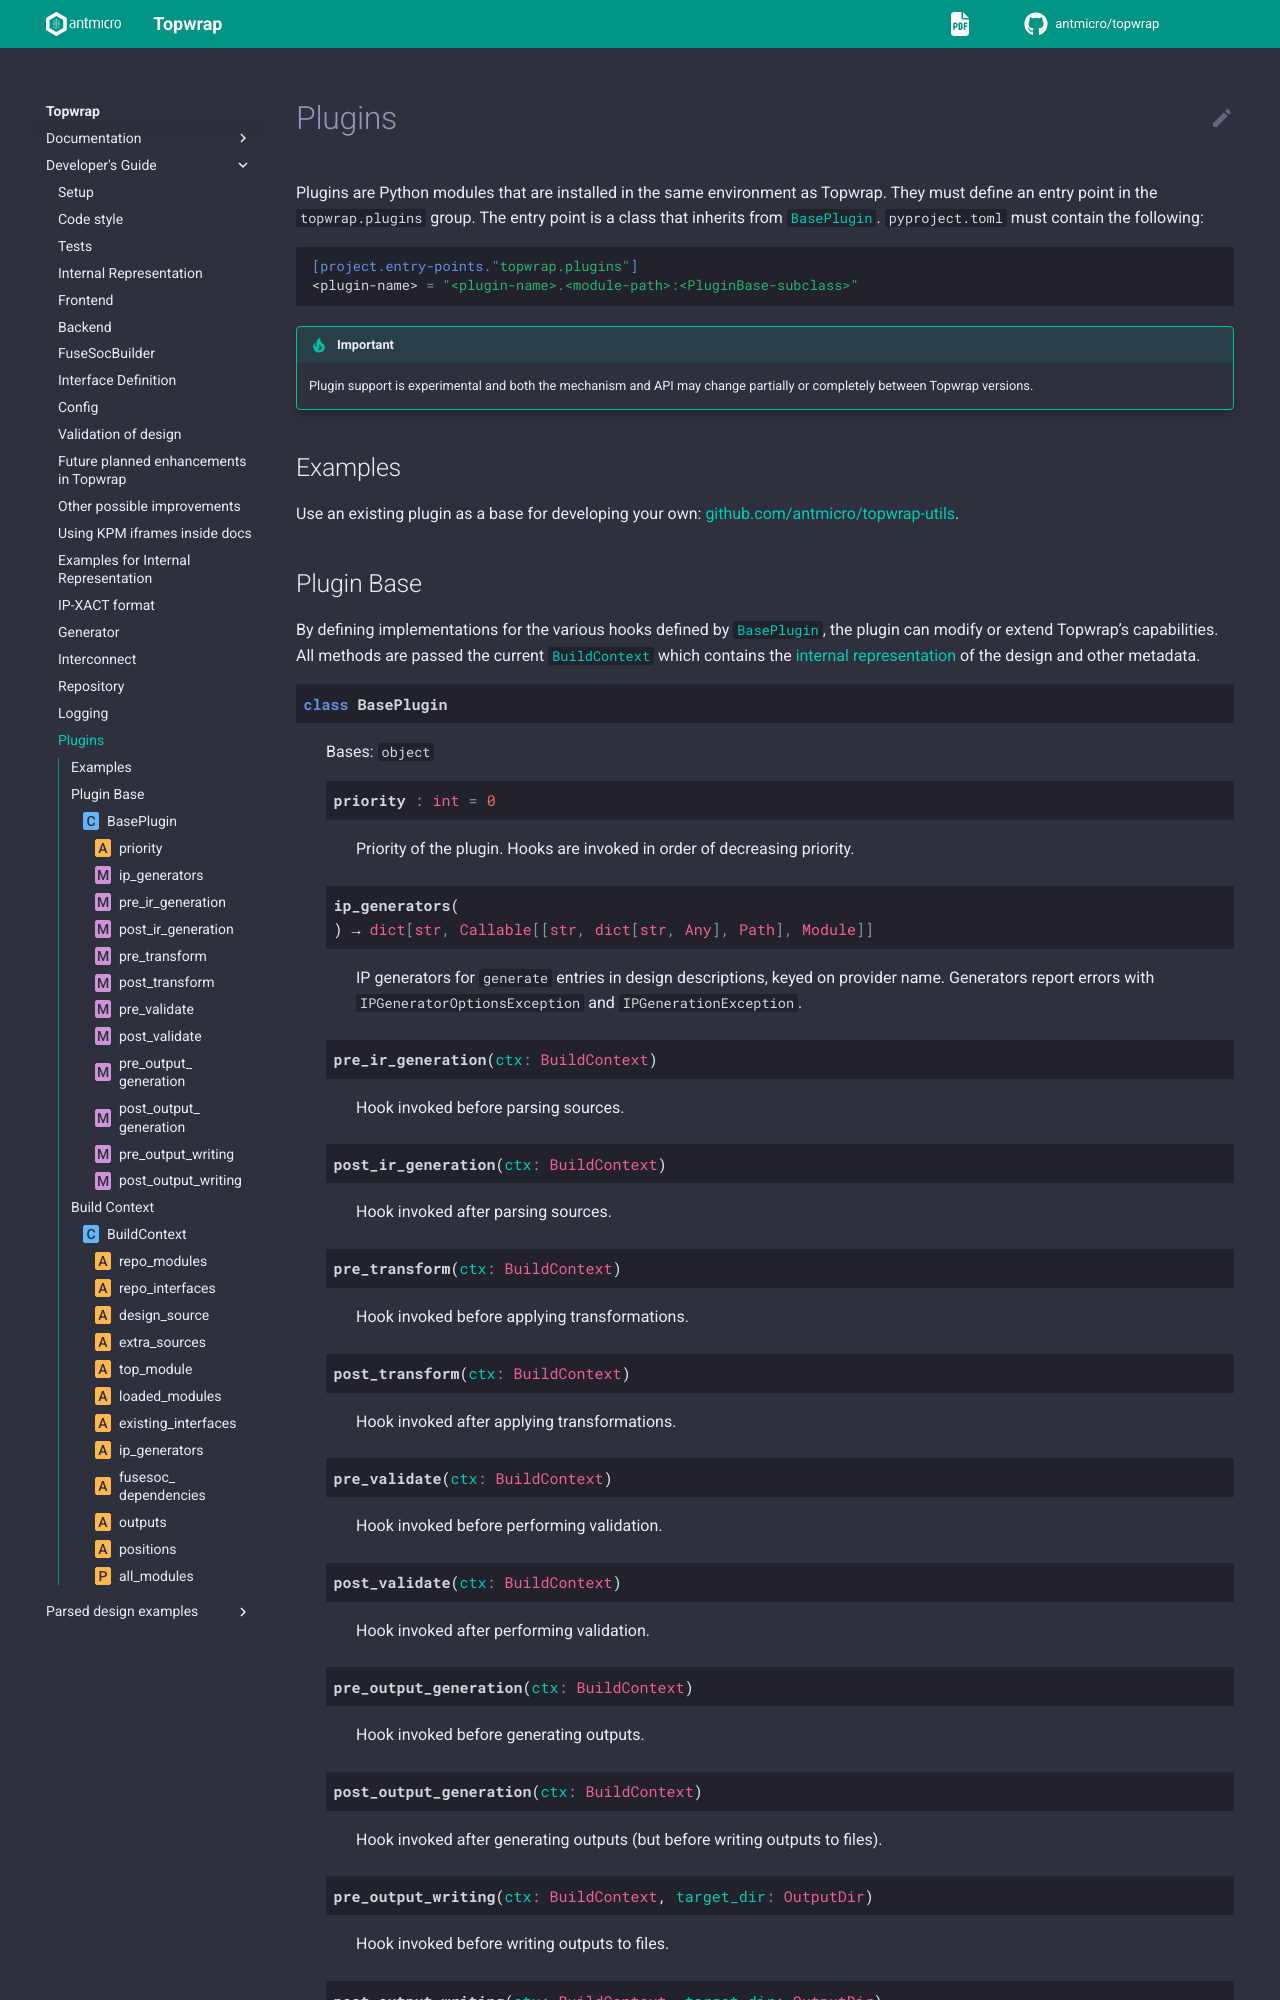

repository: antmicro/topwrap · page: developers_guide/plugins.html · generator: sphinx

# Plugins

Plugins are Python modules that are installed in the same environment as Topwrap.
They must define an entry point in the `topwrap.plugins` group.
The entry point is a class that inherits from {class}`~topwrap.plugin.base.BasePlugin`.
`pyproject.toml` must contain the following:

```toml
[project.entry-points."topwrap.plugins"]
<plugin-name> = "<plugin-name>.<module-path>:<PluginBase-subclass>"
```

:::{important}
Plugin support is experimental and both the mechanism and API may change partially or completely between Topwrap versions.
:::

## Examples

Use an existing plugin as a base for developing your own: [github.com/antmicro/topwrap-utils](https://github.com/antmicro/topwrap-utils/tree/main/topwrap-renode-plugin).
